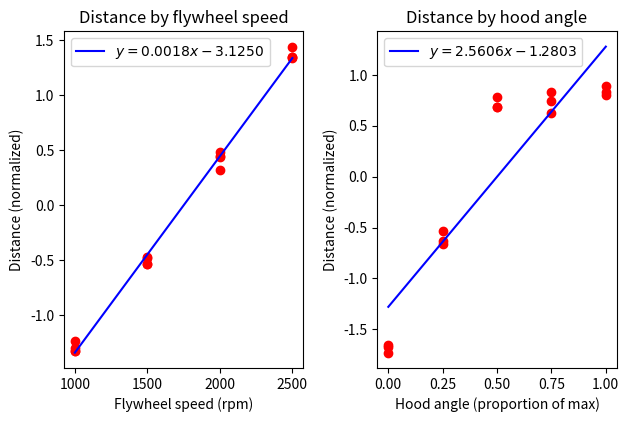

Write the Python code that produced this figure.
#!/usr/bin/env python3

import matplotlib.pyplot as plt
import numpy as np

distances = ["""13
14
16
53.5
56
56
100
108
109""",
"""32
33.5
36
88.5
81
83.5
144
146
146
222
225
229""",
"""55
56
50
128
121
122.5
199
200.5
198.5
274
277.5
272""",
"""55
53
56
114
123
121
209
204
202
272
279
282""",
"""56
54.5
57.5
128
123
129.5
204
203
204.5
280
276
281"""]

distances = [np.array([float(x) for x in row.split()]) for row in distances]
for i in range(len(distances)):
    distances[i] = distances[i].reshape((-1, 3)).mean(-1)
    if len(distances[i]) == 3:
        distances[i] = np.concatenate([distances[i], [np.nan]])
distances = np.stack(distances)

marginal_speeds = np.array([1000, 1500, 2000, 2500])
marginal_hood_angles = np.array([0.0, 0.25, 0.5, 0.75, 1.0])

distances_hood_angle_0_5 = distances[2]
slope, intercept = np.polyfit(marginal_speeds, distances_hood_angle_0_5, 1)
print(f'y={slope}x{intercept} for hood angle 0.5')

fig, (speeds_ax, hood_ax) = plt.subplots(1, 2)

hood_norm = ((distances - distances.mean(0, keepdims=True)) / distances.std(0, keepdims=True)).flatten()
hood_angles = np.repeat(marginal_hood_angles[:, np.newaxis], distances.shape[1], axis=1).flatten()
hood_ax.scatter(hood_angles, hood_norm, c='r')
hood_valid_indices = np.argwhere(np.logical_not(np.isnan(hood_norm)))
hood_norm = hood_norm[hood_valid_indices][:, 0]
hood_angles = hood_angles[hood_valid_indices][:, 0]
slope, intercept = np.polyfit(hood_angles, hood_norm, 1)
line_x = np.linspace(hood_angles.min(), hood_angles.max(), 500)
line_y = (line_x * slope) + intercept
hood_ax.plot(line_x, line_y, c='b', label=f'$y={slope:.4f}x{intercept:.4f}$')
hood_ax.set_xlabel('Hood angle (proportion of max)')
hood_ax.set_ylabel('Distance (normalized)')
hood_ax.set_title('Distance by hood angle')
hood_ax.legend()

speeds_norm = ((distances - distances.mean(1, keepdims=True)) / distances.std(1, keepdims=True)).T.flatten()
speeds = np.repeat(marginal_speeds[np.newaxis, :], distances.shape[0], axis=0).T.flatten()
speeds_valid_indices = np.argwhere(np.logical_not(np.isnan(speeds_norm)))
speeds_norm = speeds_norm[speeds_valid_indices][:, 0]
speeds = speeds[speeds_valid_indices][:, 0]
speeds_ax.scatter(speeds, speeds_norm, c='r')
slope, intercept = np.polyfit(speeds, speeds_norm, 1)
line_x = np.linspace(speeds.min(), speeds.max(), 500)
line_y = (line_x * slope) + intercept
speeds_ax.plot(line_x, line_y, c='b', label=f'$y={slope:.4f}x{intercept:.4f}$')
speeds_ax.set_xlabel('Flywheel speed (rpm)')
speeds_ax.set_ylabel('Distance (normalized)')
speeds_ax.set_title('Distance by flywheel speed')
speeds_ax.legend()

fig.tight_layout(rect=(0, 0.05, 1, 0.95))
plt.show()
